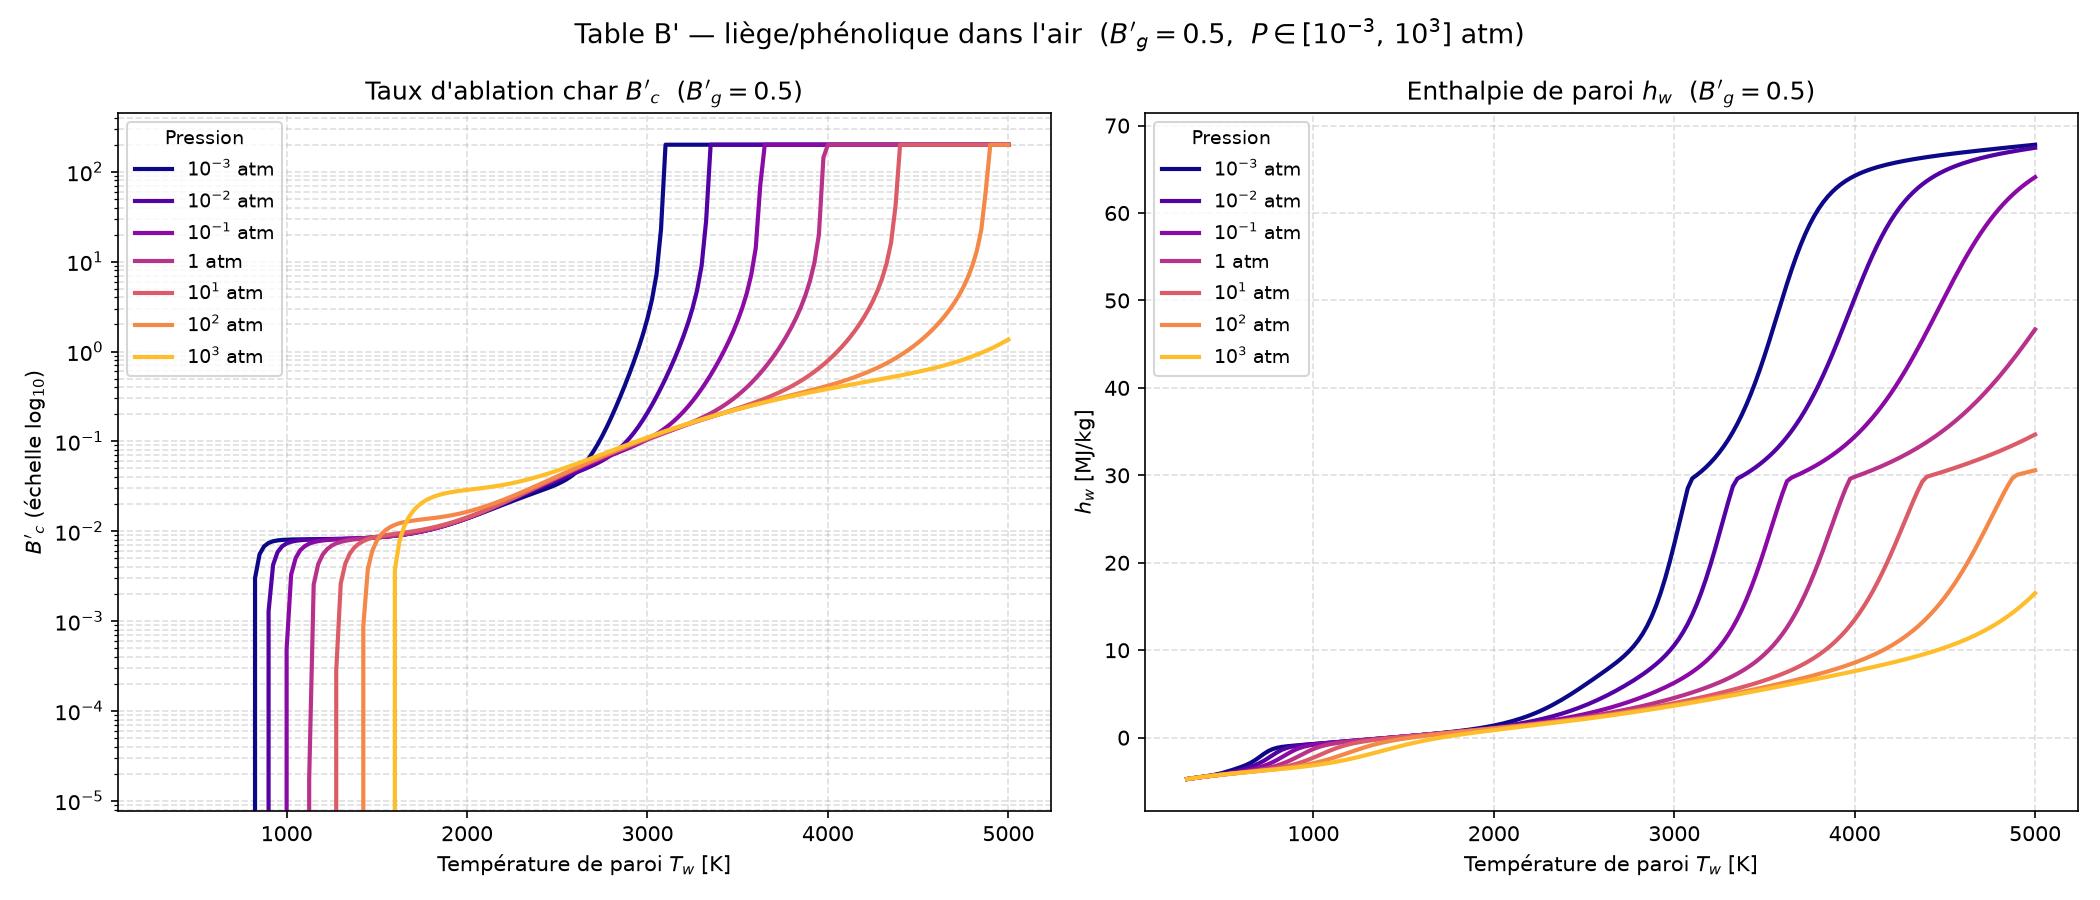

The data file committed next to this chart (first rows):
Bg, P_atm, Tw[K], B'c, hw[MJ/kg], C, H, O, N, CH4, CN, CO, CO2, C2, C2H, C2H2,acetylene, C3, C4, C4H2,butadiyne, C5, HCN, H2, H2O, N2
0.5, 0.001, 3.000000e+02, 0.000000e+00, -4.730410e+00, 1.502170e-114, 2.072750e-36, 1.279040e-74, 1.160820e-78, 3.513590e-02, 1.827290e-70, 2.231570e-10, 3.454050e-02, 1.271300e-132, 1.742820e-92, 5.300030e-41, 1.855540e-132, 6.383070e-170, 1.214320e-77, 1.502000e-171, 5.103700e-24, 2.436770e-04, 4.045180e-01, 5.255620e-01
0.5, 0.001, 3.250000e+02, 0.000000e+00, -4.656290e+00, 5.992150e-105, 3.232610e-33, 1.332730e-68, 2.491990e-72, 4.259650e-02, 1.374630e-64, 3.536090e-09, 4.230620e-02, 1.704390e-121, 1.254540e-84, 2.110990e-37, 3.318940e-121, 1.006670e-155, 4.544540e-71, 3.496050e-157, 5.781320e-22, 8.532190e-04, 3.888420e-01, 5.254020e-01
0.5, 0.001, 3.500000e+02, 0.000000e+00, -4.582770e+00, 1.023700e-96, 1.773060e-30, 1.921010e-63, 6.690370e-67, 4.946050e-02, 1.501240e-59, 3.776270e-08, 4.999590e-02, 5.975630e-112, 6.861400e-78, 2.575260e-34, 1.479450e-111, 1.511250e-143, 1.975030e-65, 7.347610e-145, 3.331380e-20, 2.503560e-03, 3.730720e-01, 5.249680e-01
0.5, 0.001, 3.750000e+02, 0.000000e+00, -4.508850e+00, 1.405130e-89, 4.206400e-28, 5.697080e-59, 3.402360e-62, 5.516220e-02, 3.497710e-55, 2.944190e-07, 5.762430e-02, 1.133040e-103, 4.760330e-72, 1.214770e-31, 3.432750e-103, 5.465930e-133, 1.526430e-60, 3.565190e-134, 1.115520e-18, 6.354610e-03, 3.569020e-01, 5.239560e-01
0.5, 0.001, 4.000000e+02, 0.000000e+00, -4.432130e+00, 2.484250e-83, 5.035320e-26, 4.684210e-55, 4.473750e-58, 5.894520e-02, 2.320100e-51, 1.780450e-06, 6.536030e-02, 2.003980e-96, 6.147270e-67, 2.632800e-29, 7.205280e-96, 9.560040e-124, 2.881700e-56, 8.078190e-125, 2.395100e-17, 1.425620e-02, 3.395570e-01, 5.218790e-01
0.5, 0.001, 4.250000e+02, 0.000000e+00, -4.348750e+00, 8.117240e-78, 3.417000e-24, 1.341850e-51, 1.929080e-54, 5.989190e-02, 5.462160e-48, 8.750960e-06, 7.350900e-02, 5.017060e-90, 1.978460e-62, 2.982900e-27, 2.088200e-89, 1.377910e-115, 1.689210e-52, 1.465210e-116, 3.549030e-16, 2.865690e-02, 3.198410e-01, 5.180930e-01
0.5, 0.001, 4.500000e+02, 0.000000e+00, -4.253790e+00, 6.491420e-73, 1.437040e-22, 1.599810e-48, 3.281240e-51, 5.717750e-02, 5.417270e-45, 3.625640e-05, 8.246580e-02, 2.459550e-84, 1.988730e-58, 1.947410e-25, 1.161220e-83, 2.477920e-108, 3.694520e-49, 3.235810e-109, 3.836690e-15, 5.201000e-02, 2.963620e-01, 5.119480e-01
0.5, 0.001, 4.750000e+02, 0.000000e+00, -4.142250e+00, 1.586080e-68, 4.014040e-21, 9.129420e-46, 2.547530e-48, 5.058200e-02, 2.591650e-42, 1.302540e-04, 9.260810e-02, 3.051090e-79, 7.453430e-55, 7.894410e-24, 1.606800e-78, 7.715090e-102, 3.477930e-46, 1.211830e-102, 3.158470e-14, 8.555550e-02, 2.680170e-01, 5.031070e-01
0.5, 0.001, 5.000000e+02, 0.000000e+00, -4.011160e+00, 1.414010e-64, 7.870960e-20, 2.784490e-43, 1.015160e-45, 4.099250e-02, 6.668860e-40, 4.144290e-04, 1.040810e-01, 1.175920e-74, 1.200080e-51, 2.109170e-22, 6.811790e-74, 5.405850e-96, 1.579660e-43, 1.003310e-96, 2.049990e-13, 1.279340e-01, 2.346840e-01, 4.918950e-01
0.5, 0.001, 5.250000e+02, 0.000000e+00, -3.861740e+00, 5.310650e-61, 1.134780e-18, 4.951640e-41, 2.284880e-43, 3.032880e-02, 1.008910e-37, 1.185180e-03, 1.164950e-01, 1.662770e-70, 9.324350e-49, 3.909050e-21, 1.047120e-69, 1.054130e-90, 3.808340e-41, 2.276470e-91, 1.081360e-12, 1.748250e-01, 1.977970e-01, 4.793680e-01
0.5, 0.001, 5.500000e+02, 0.000000e+00, -3.699270e+00, 9.451540e-58, 1.252810e-17, 5.499630e-39, 3.143200e-41, 2.065300e-02, 9.657120e-36, 3.076260e-03, 1.287220e-01, 9.884180e-67, 3.855670e-46, 5.269740e-20, 6.700040e-66, 6.806800e-86, 5.298540e-39, 1.687670e-86, 4.768270e-12, 2.204890e-01, 1.601890e-01, 4.668700e-01
0.5, 0.001, 5.750000e+02, 0.000000e+00, -3.528700e+00, 8.784870e-55, 1.098360e-16, 4.032440e-37, 2.820530e-39, 1.317820e-02, 6.213560e-34, 7.295570e-03, 1.390060e-01, 2.764290e-63, 9.225930e-44, 5.403900e-19, 1.999940e-62, 1.680420e-81, 4.584360e-37, 4.727630e-82, 1.803850e-11, 2.601940e-01, 1.249990e-01, 4.553260e-01
0.5, 0.001, 6.000000e+02, 0.000000e+00, -3.348270e+00, 4.624220e-52, 7.895050e-16, 2.042670e-35, 1.741860e-37, 8.048180e-03, 2.824660e-32, 1.588520e-02, 1.452680e-01, 3.995060e-60, 1.372000e-41, 4.389540e-18, 3.062650e-59, 1.787940e-77, 2.633600e-35, 5.649010e-78, 5.988210e-11, 2.915380e-01, 9.442970e-02, 4.448310e-01
0.5, 0.001, 6.250000e+02, 0.000000e+00, -3.146130e+00, 1.475650e-49, 4.779860e-15, 7.417190e-34, 7.737510e-36, 4.791510e-03, 9.452270e-31, 3.184320e-02, 1.453140e-01, 3.228700e-57, 1.346610e-39, 2.922920e-17, 2.606250e-56, 9.067370e-74, 1.061670e-33, 3.188020e-74, 1.776540e-10, 3.140750e-01, 6.926220e-02, 4.347150e-01
0.5, 0.001, 6.500000e+02, 0.000000e+00, -2.902680e+00, 3.024120e-47, 2.491740e-14, 1.985750e-32, 2.564800e-34, 2.815770e-03, 2.409080e-29, 5.872590e-02, 1.370250e-01, 1.559960e-54, 9.171770e-38, 1.640030e-16, 1.318690e-53, 2.386850e-70, 3.142540e-32, 9.262920e-71, 4.776830e-10, 3.283010e-01, 4.922240e-02, 4.239110e-01
0.5, 0.001, 6.750000e+02, 0.000000e+00, -2.600080e+00, 4.180330e-45, 1.138780e-13, 3.995510e-31, 6.545100e-33, 1.645610e-03, 4.813640e-28, 9.910010e-02, 1.190600e-01, 4.769950e-52, 4.520720e-36, 7.925650e-16, 4.202540e-51, 3.507020e-67, 7.088060e-31, 1.491360e-67, 1.177070e-09, 3.350520e-01, 3.361650e-02, 4.115250e-01
0.5, 0.001, 7.000000e+02, 0.000000e+00, -2.240130e+00, 4.065410e-43, 4.633860e-13, 6.109460e-30, 1.321810e-31, 9.626720e-04, 7.736470e-27, 1.515020e-01, 9.249480e-02, 9.692660e-50, 1.671620e-34, 3.361510e-15, 8.863110e-49, 3.061090e-64, 1.257640e-29, 1.417130e-64, 2.685790e-09, 3.356510e-01, 2.179330e-02, 3.975960e-01
0.5, 0.001, 7.250000e+02, 0.000000e+00, -1.862560e+00, 2.884350e-41, 1.703390e-12, 7.155730e-29, 2.167620e-30, 5.695420e-04, 1.024480e-25, 2.076890e-01, 6.239210e-02, 1.365210e-47, 4.788980e-33, 1.274750e-14, 1.290860e-46, 1.674860e-61, 1.808520e-28, 8.391590e-62, 5.743600e-09, 3.323810e-01, 1.327910e-02, 3.836890e-01
0.5, 0.001, 7.500000e+02, 0.000000e+00, -1.534930e+00, 1.540670e-39, 5.735500e-12, 6.521840e-28, 2.956590e-29, 3.455850e-04, 1.143320e-24, 2.553120e-01, 3.626640e-02, 1.382470e-45, 1.094480e-31, 4.403610e-14, 1.347210e-44, 6.018320e-59, 2.168540e-27, 3.246140e-59, 1.166770e-08, 3.281700e-01, 7.626650e-03, 3.722800e-01
0.5, 0.001, 7.750000e+02, 0.000000e+00, -1.301410e+00, 6.367950e-38, 1.789250e-11, 4.781400e-27, 3.422880e-28, 2.171260e-04, 1.095930e-23, 2.869740e-01, 1.876090e-02, 1.039040e-43, 2.045530e-30, 1.406620e-13, 1.040510e-42, 1.479110e-56, 2.219580e-26, 8.547220e-57, 2.275020e-08, 3.250570e-01, 4.214700e-03, 3.647770e-01
0.5, 0.001, 8.000000e+02, 0.000000e+00, -1.153710e+00, 2.086110e-36, 5.212230e-11, 2.945200e-26, 3.415510e-27, 1.412240e-04, 9.152740e-23, 3.043860e-01, 9.146060e-03, 5.959930e-42, 3.188090e-29, 4.191310e-13, 6.117140e-41, 2.576210e-54, 1.971010e-25, 1.587960e-54, 4.277490e-08, 3.233800e-01, 2.305370e-03, 3.606410e-01
0.5, 0.001, 8.250000e+02, 3.010460e-03, -1.059760e+00, 5.532000e-35, 1.425870e-10, 1.582610e-25, 2.973700e-26, 9.459950e-05, 6.735380e-22, 3.130160e-01, 4.412790e-03, 2.673740e-40, 4.210240e-28, 1.171110e-12, 2.806090e-39, 3.280870e-52, 1.536520e-24, 2.148530e-52, 7.766940e-08, 3.226310e-01, 1.275440e-03, 3.585700e-01
0.5, 0.001, 8.500000e+02, 5.544390e-03, -9.936090e-01, 1.209830e-33, 3.681090e-10, 7.609720e-25, 2.283760e-25, 6.494350e-05, 4.411480e-21, 3.171540e-01, 2.166340e-03, 9.586520e-39, 4.777710e-27, 3.082270e-12, 1.026600e-37, 3.140490e-50, 1.062380e-23, 2.177000e-50, 1.363850e-07, 3.223320e-01, 7.217700e-04, 3.575610e-01
0.5, 0.001, 8.750000e+02, 6.788130e-03, -9.407770e-01, 2.218300e-32, 9.009750e-10, 3.327670e-24, 1.562800e-24, 4.554110e-05, 2.595830e-20, 3.191510e-01, 1.095090e-03, 2.800210e-37, 4.718100e-26, 7.675510e-12, 3.053970e-36, 2.315340e-48, 6.577690e-23, 1.693280e-48, 2.320460e-07, 3.222240e-01, 4.195190e-04, 3.570640e-01
0.5, 0.001, 9.000000e+02, 7.413050e-03, -8.942160e-01, 3.460530e-31, 2.099630e-09, 1.338020e-23, 9.618020e-24, 3.254680e-05, 1.384140e-19, 3.201390e-01, 5.721600e-04, 6.778080e-36, 4.101220e-25, 1.816280e-11, 7.515720e-35, 1.343620e-46, 3.679450e-22, 1.033490e-46, 3.833640e-07, 3.221920e-01, 2.505980e-04, 3.568130e-01
0.5, 0.001, 9.250000e+02, 7.736790e-03, -8.506140e-01, 4.653410e-30, 4.676920e-09, 4.987590e-23, 5.368580e-23, 2.366570e-05, 6.740620e-19, 3.206440e-01, 3.090240e-04, 1.380430e-34, 3.170460e-24, 4.100620e-11, 1.553790e-33, 6.257480e-45, 1.874660e-21, 5.047880e-45, 6.163540e-07, 3.221880e-01, 1.537040e-04, 3.566810e-01
0.5, 0.001, 9.500000e+02, 7.910040e-03, -8.084090e-01, 5.457430e-29, 9.992930e-09, 1.735010e-22, 2.738640e-22, 1.748400e-05, 3.019340e-18, 3.209100e-01, 1.723080e-04, 2.397860e-33, 2.199930e-23, 8.865460e-11, 2.735910e-32, 2.379660e-43, 8.763430e-21, 2.008020e-43, 9.663270e-07, 3.221930e-01, 9.665850e-05, 3.566100e-01
0.5, 0.001, 9.750000e+02, 8.005830e-03, -7.668430e-01, 5.641030e-28, 2.054570e-08, 5.664060e-22, 1.285580e-21, 1.310880e-05, 1.251970e-17, 3.210550e-01, 9.900510e-05, 3.596180e-32, 1.381590e-22, 1.841560e-10, 4.153950e-31, 7.505620e-42, 3.783570e-20, 6.608860e-42, 1.480200e-06, 3.221990e-01, 6.222250e-05, 3.565700e-01
0.5, 0.001, 1.000000e+03, 8.060590e-03, -7.255400e-01, 5.187860e-27, 4.076520e-08, 1.743810e-21, 5.587830e-21, 9.963990e-06, 4.833410e-17, 3.211370e-01, 5.850650e-05, 4.708090e-31, 7.912010e-22, 3.686450e-10, 5.499160e-30, 1.991130e-40, 1.517730e-19, 1.825370e-40, 2.219050e-06, 3.222060e-01, 4.093710e-05, 3.565460e-01
0.5, 0.001, 1.025000e+03, 8.093080e-03, -6.843090e-01, 4.281400e-26, 7.825690e-08, 5.085160e-21, 2.261550e-20, 7.670910e-06, 1.746460e-16, 3.211840e-01, 3.549090e-05, 5.434350e-30, 4.159700e-21, 7.131010e-10, 6.411530e-29, 4.499360e-39, 5.687050e-19, 4.285510e-39, 3.261000e-06, 3.222110e-01, 2.748530e-05, 3.565320e-01
0.5, 0.001, 1.050000e+03, 8.113240e-03, -6.430530e-01, 3.195260e-25, 1.456930e-07, 1.410060e-20, 8.566240e-20, 5.976340e-06, 5.934160e-16, 3.212110e-01, 2.206060e-05, 5.580260e-29, 2.020050e-20, 1.336230e-09, 6.643520e-28, 8.760120e-38, 2.000300e-18, 8.652020e-38, 4.704260e-06, 3.222140e-01, 1.880570e-05, 3.565230e-01
0.5, 0.001, 1.075000e+03, 8.126570e-03, -6.017160e-01, 2.171660e-24, 2.636100e-07, 3.731020e-20, 3.050700e-19, 4.708300e-06, 1.904230e-15, 3.212280e-01, 1.402760e-05, 5.139310e-28, 9.111620e-20, 2.430920e-09, 6.168510e-27, 1.484870e-36, 6.633430e-18, 1.517970e-36, 6.670390e-06, 3.222170e-01, 1.309580e-05, 3.565160e-01
0.5, 0.001, 1.100000e+03, 8.136200e-03, -5.602680e-01, 1.352730e-23, 4.644440e-07, 9.450640e-20, 1.025770e-18, 3.748240e-06, 5.793420e-15, 3.212390e-01, 9.110680e-06, 4.276790e-27, 3.836650e-19, 4.302280e-09, 5.170820e-26, 2.212010e-35, 2.082380e-17, 2.336650e-35, 9.307690e-06, 3.222180e-01, 9.270810e-06, 3.565110e-01
0.5, 0.001, 1.125000e+03, 8.143990e-03, -5.186920e-01, 7.767570e-23, 7.982070e-07, 2.298260e-19, 3.268950e-18, 3.013300e-06, 1.677050e-14, 3.212460e-01, 6.035440e-06, 3.237640e-26, 1.515050e-18, 7.421120e-09, 3.940010e-25, 2.921080e-34, 6.210880e-17, 3.183400e-34, 1.279470e-05, 3.222180e-01, 6.664660e-06, 3.565070e-01
0.5, 0.001, 1.150000e+03, 8.151170e-03, -4.769750e-01, 4.133480e-22, 1.340320e-06, 5.380130e-19, 9.907930e-18, 2.444850e-06, 4.634100e-14, 3.212500e-01, 4.072860e-06, 2.243440e-25, 5.634330e-18, 1.249730e-08, 2.745980e-24, 3.446430e-33, 1.765900e-16, 3.869130e-33, 1.734380e-05, 3.222170e-01, 4.860560e-06, 3.565030e-01
0.5, 0.001, 1.175000e+03, 8.158550e-03, -4.351110e-01, 2.048380e-21, 2.202190e-06, 1.215330e-18, 2.865250e-17, 2.000870e-06, 1.225970e-13, 3.212530e-01, 2.796470e-06, 1.430960e-24, 1.980910e-17, 2.057810e-08, 1.760500e-23, 3.659240e-32, 4.800970e-16, 4.225930e-32, 2.320460e-05, 3.222140e-01, 3.592930e-06, 3.564990e-01
0.5, 0.001, 1.200000e+03, 8.166790e-03, -3.930950e-01, 9.495080e-21, 3.545180e-06, 2.655010e-18, 7.928980e-17, 1.650910e-06, 3.113670e-13, 3.212540e-01, 1.951490e-06, 8.445270e-24, 6.607260e-17, 3.317840e-08, 1.043720e-22, 3.519410e-31, 1.251580e-15, 4.175580e-31, 3.066720e-05, 3.222110e-01, 2.689700e-06, 3.564940e-01
0.5, 0.001, 1.225000e+03, 8.176420e-03, -3.509210e-01, 4.133870e-20, 5.598830e-06, 5.620780e-18, 2.105310e-16, 1.372650e-06, 7.610760e-13, 3.212550e-01, 1.382740e-06, 4.633830e-23, 2.097570e-16, 5.244780e-08, 5.749370e-22, 3.084860e-30, 3.136680e-15, 3.755440e-30, 4.006580e-05, 3.222050e-01, 2.037610e-06, 3.564890e-01
0.5, 0.001, 1.250000e+03, 8.187960e-03, -3.085840e-01, 1.696750e-19, 8.684180e-06, 1.155310e-17, 5.376900e-16, 1.149590e-06, 1.794510e-12, 3.212560e-01, 9.938640e-07, 2.374140e-22, 6.356790e-16, 8.138390e-08, 2.955730e-21, 2.478050e-29, 7.575220e-15, 3.091750e-29, 5.178150e-05, 3.221980e-01, 1.560970e-06, 3.564820e-01
0.5, 0.001, 1.275000e+03, 8.201900e-03, -2.660770e-01, 6.588440e-19, 1.324310e-05, 2.309530e-17, 1.323900e-15, 9.693930e-07, 4.090210e-12, 3.212560e-01, 7.240400e-07, 1.140410e-21, 1.844070e-15, 1.240990e-07, 1.423920e-20, 1.833680e-28, 1.766770e-14, 2.342100e-28, 6.624510e-05, 3.221880e-01, 1.208480e-06, 3.564740e-01
0.5, 0.001, 1.300000e+03, 8.218770e-03, -2.233910e-01, 2.427960e-18, 1.987460e-05, 4.497440e-17, 3.149210e-15, 8.227430e-07, 9.029810e-12, 3.212550e-01, 5.342030e-07, 5.154910e-21, 5.133690e-15, 1.861450e-07, 6.452260e-20, 1.255840e-27, 3.987460e-14, 1.640390e-27, 8.393980e-05, 3.221750e-01, 9.449170e-07, 3.564630e-01
0.5, 0.001, 1.325000e+03, 8.239140e-03, -1.805150e-01, 8.516890e-18, 2.937980e-05, 8.544050e-17, 7.251260e-15, 7.025630e-07, 1.934320e-11, 3.212540e-01, 3.988810e-07, 2.200310e-20, 1.374710e-14, 2.749160e-07, 2.759640e-19, 7.995460e-27, 8.724790e-14, 1.066990e-26, 1.054030e-04, 3.221580e-01, 7.457910e-07, 3.564510e-01
0.5, 0.001, 1.350000e+03, 8.263610e-03, -1.374350e-01, 2.851590e-17, 4.281540e-05, 1.585670e-16, 1.619110e-14, 6.034230e-07, 4.027390e-11, 3.212520e-01, 3.012200e-07, 8.896700e-20, 3.548610e-14, 4.001170e-07, 1.117640e-18, 4.751370e-26, 1.853970e-13, 6.471840e-26, 1.312280e-04, 3.221360e-01, 5.938600e-07, 3.564350e-01
0.5, 0.001, 1.375000e+03, 8.292850e-03, -9.413030e-02, 9.136170e-17, 6.155820e-05, 2.878460e-16, 3.511660e-14, 5.211230e-07, 8.162780e-11, 3.212490e-01, 2.299090e-07, 3.417770e-19, 8.847960e-14, 5.743280e-07, 4.298930e-18, 2.645400e-25, 3.832050e-13, 3.674560e-25, 1.620660e-04, 3.221080e-01, 4.768520e-07, 3.564160e-01
0.5, 0.001, 1.400000e+03, 8.327570e-03, -5.057860e-02, 2.807600e-16, 8.738120e-05, 5.117060e-16, 7.409670e-14, 4.523930e-07, 1.612860e-10, 3.212450e-01, 1.772590e-07, 1.250880e-18, 2.134880e-13, 8.136560e-07, 1.574800e-17, 1.384790e-24, 7.715850e-13, 1.959890e-24, 1.986260e-04, 3.220730e-01, 3.859420e-07, 3.563930e-01
0.5, 0.001, 1.425000e+03, 8.368570e-03, -6.749460e-03, 8.293820e-16, 1.225420e-04, 8.917980e-16, 1.523210e-13, 3.946670e-07, 3.110900e-10, 3.212390e-01, 1.379780e-07, 4.372800e-18, 4.993420e-13, 1.138490e-06, 5.508260e-17, 6.837570e-24, 1.515500e-12, 9.852190e-24, 2.416760e-04, 3.220270e-01, 3.147140e-07, 3.563650e-01
0.5, 0.001, 1.450000e+03, 8.416680e-03, 3.739440e-02, 2.359970e-15, 1.698840e-04, 1.525250e-15, 3.054800e-13, 3.459170e-07, 5.864650e-10, 3.212320e-01, 1.083780e-07, 1.463530e-17, 1.134010e-12, 1.574350e-06, 1.844040e-16, 3.194210e-23, 2.907410e-12, 4.682110e-23, 2.920410e-04, 3.219700e-01, 2.584610e-07, 3.563300e-01
0.5, 0.001, 1.475000e+03, 8.472830e-03, 8.189900e-02, 6.480650e-15, 2.329550e-04, 2.562460e-15, 5.984200e-13, 3.045330e-07, 1.081870e-09, 3.212220e-01, 8.586110e-08, 4.700100e-17, 2.504260e-12, 2.152860e-06, 5.921920e-16, 1.415770e-22, 5.454390e-12, 2.109600e-22, 3.506050e-04, 3.218980e-01, 2.136960e-07, 3.562890e-01
0.5, 0.001, 1.500000e+03, 8.538010e-03, 1.268210e-01, 1.720530e-14, 3.161390e-04, 4.232510e-15, 1.146410e-12, 2.692240e-07, 1.955020e-09, 3.212080e-01, 6.857850e-08, 1.451350e-16, 5.385080e-12, 2.912800e-06, 1.828090e-15, 5.969470e-22, 1.001750e-11, 9.035740e-22, 4.183080e-04, 3.218080e-01, 1.778170e-07, 3.562400e-01
0.5, 0.001, 1.525000e+03, 8.613290e-03, 1.722290e-01, 4.423440e-14, 4.248000e-04, 6.878970e-15, 2.150100e-12, 2.389540e-07, 3.464290e-09, 3.211910e-01, 5.519970e-08, 4.317550e-16, 1.129070e-11, 3.901300e-06, 5.435250e-15, 2.400250e-21, 1.802990e-11, 3.688220e-21, 4.961400e-04, 3.216950e-01, 1.488600e-07, 3.561810e-01
0.5, 0.001, 1.550000e+03, 8.699810e-03, 2.182040e-01, 1.103020e-13, 5.654500e-04, 1.100950e-14, 3.951900e-12, 2.128820e-07, 6.025250e-09, 3.211680e-01, 4.475840e-08, 1.239620e-15, 2.310970e-11, 5.175090e-06, 1.559270e-14, 9.224830e-21, 3.183210e-11, 1.438040e-20, 5.851450e-04, 3.215550e-01, 1.253360e-07, 3.561100e-01
0.5, 0.001, 1.575000e+03, 8.798770e-03, 2.648470e-01, 2.671580e-13, 7.459270e-04, 1.736390e-14, 7.125150e-12, 1.903260e-07, 1.029480e-08, 3.211400e-01, 3.654640e-08, 3.440780e-15, 4.622820e-11, 6.801840e-06, 4.323580e-14, 3.396060e-20, 5.517780e-11, 5.367510e-20, 6.864130e-04, 3.213830e-01, 1.061060e-07, 3.560260e-01
0.5, 0.001, 1.600000e+03, 8.911480e-03, 3.122730e-01, 6.293650e-13, 9.755870e-04, 2.700570e-14, 1.261290e-11, 1.707250e-07, 1.729450e-08, 3.211030e-01, 3.003980e-08, 9.247770e-15, 9.047320e-11, 8.861630e-06, 1.160600e-13, 1.200010e-19, 9.398410e-11, 1.921830e-19, 8.010720e-04, 3.211700e-01, 9.029120e-08, 3.559260e-01
0.5, 0.001, 1.625000e+03, 9.039290e-03, 3.606200e-01, 1.443930e-12, 1.265520e-03, 4.144440e-14, 2.193970e-11, 1.536190e-07, 2.858760e-08, 3.210560e-01, 2.484810e-08, 2.410310e-14, 1.734070e-10, 1.144840e-05, 3.020560e-13, 4.077660e-19, 1.574250e-10, 6.613440e-19, 9.302890e-04, 3.209090e-01, 7.720990e-08, 3.558080e-01
0.5, 0.001, 1.650000e+03, 9.183630e-03, 4.100490e-01, 3.230110e-12, 1.628750e-03, 6.279690e-14, 3.753050e-11, 1.386300e-07, 4.653160e-08, 3.209980e-01, 2.067750e-08, 6.100600e-14, 3.258010e-10, 1.467120e-05, 7.632620e-13, 1.334840e-18, 2.594980e-10, 2.191270e-18, 1.075250e-03, 3.205910e-01, 6.632970e-08, 3.556680e-01
0.5, 0.001, 1.675000e+03, 9.346030e-03, 4.607490e-01, 7.053600e-12, 2.080490e-03, 9.399720e-14, 6.318280e-11, 1.254410e-07, 7.463070e-08, 3.209250e-01, 1.730560e-08, 1.501440e-13, 6.005600e-10, 1.865620e-05, 1.875060e-12, 4.216600e-18, 4.212440e-10, 7.002590e-18, 1.237180e-03, 3.202040e-01, 5.723200e-08, 3.555040e-01
0.5, 0.001, 1.700000e+03, 9.528040e-03, 5.129350e-01, 1.505180e-11, 2.638390e-03, 1.390670e-13, 1.047550e-10, 1.137890e-07, 1.180230e-07, 3.208360e-01, 1.456260e-08, 3.597640e-13, 1.087010e-09, 2.354740e-05, 4.483890e-12, 1.287360e-17, 6.738210e-10, 2.161760e-17, 1.417280e-03, 3.197370e-01, 4.958570e-08, 3.553110e-01
0.5, 0.001, 1.725000e+03, 9.731310e-03, 5.668560e-01, 3.141830e-11, 3.322710e-03, 2.034590e-13, 1.711590e-10, 1.034530e-07, 1.841430e-07, 3.207260e-01, 1.231790e-08, 8.402470e-13, 1.933370e-09, 2.950810e-05, 1.044970e-11, 3.804370e-17, 1.062720e-09, 6.456480e-17, 1.616770e-03, 3.191750e-01, 4.312760e-08, 3.550850e-01
0.5, 0.001, 1.750000e+03, 9.957510e-03, 6.227960e-01, 6.421060e-11, 4.156640e-03, 2.944930e-13, 2.757630e-10, 9.424940e-08, 2.836210e-07, 3.205920e-01, 1.047070e-08, 1.914940e-12, 3.381550e-09, 3.672200e-05, 2.375970e-11, 1.089740e-16, 1.653460e-09, 1.868270e-16, 1.836840e-03, 3.185020e-01, 3.764680e-08, 3.548220e-01
0.5, 0.001, 1.775000e+03, 1.020840e-02, 6.810780e-01, 1.286020e-10, 5.166480e-03, 4.218970e-13, 4.383680e-10, 8.602020e-08, 4.314640e-07, 3.204290e-01, 8.942150e-09, 4.262960e-12, 5.820060e-09, 4.539320e-05, 5.276230e-11, 3.029620e-16, 2.539120e-09, 5.244720e-16, 2.078630e-03, 3.176990e-01, 3.297380e-08, 3.545150e-01
... 4,665 more rows
